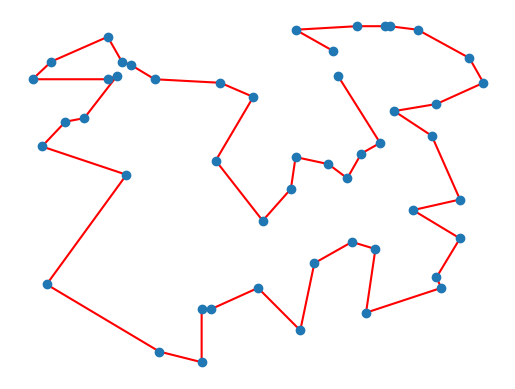

Generate this figure with matplotlib:
import numpy as np
import matplotlib.pyplot as plt
import random
import math

def evaluate(cities):
    distance = 0
    for index in range(len(cities)):
        a = cities[index]
        if index == len(cities) - 1:
            b = cities[0]
        else:
            b = cities[index + 1]

        distance += np.linalg.norm(a - b)
        index += 1

    return distance


def swap(x):
    i = random.randint(0, len(x) - 2)
    j = random.randint(i, len(x) - 1)

    y = np.copy(x)
    y[i: j] = y[i: j][::-1]

    return y


def accept_solution(energy1, energy2, temperature):
    if energy1 > energy2:
        return True
    else:
        a = math.exp((energy1 - energy2) / temperature)
        b = random.random()
        if a > b:
            return True
        else:
            return False


def process(cities_number, temperature = 800, cooling_factor = .001):
    cities = (np.random.rand(cities_number, 2) * 100).astype(int)
    current = evaluate(cities)

    while temperature > 0.001:
        new_solution = swap(cities)
        energy = evaluate(new_solution)
        if accept_solution(current, energy, temperature):
            cities = new_solution
            current = energy

        temperature *= 1 - cooling_factor

    return cities

cities = process(50, temperature = 3000)
plt.plot(cities[:, 0], cities[:, 1], color='red', zorder=0)
plt.scatter(cities[:, 0], cities[:, 1], marker='o')
plt.axis('off')
plt.show()
